Image classification data set "data" (atharv-Aade/Plant-Disease-Detection on GitHub). Class labels (2): healthy, infected.

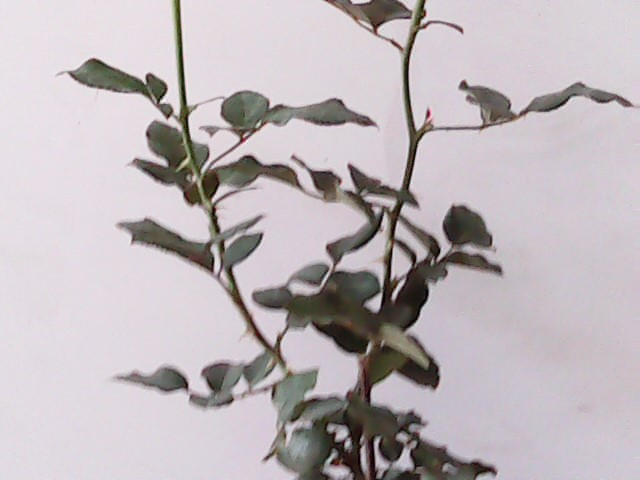
Label: healthy

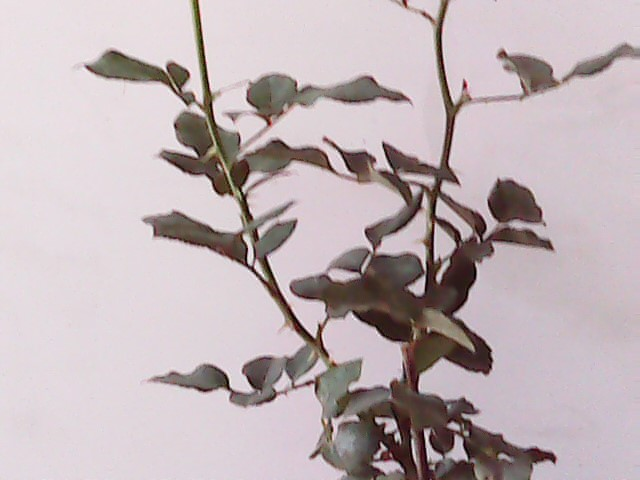
Label: healthy

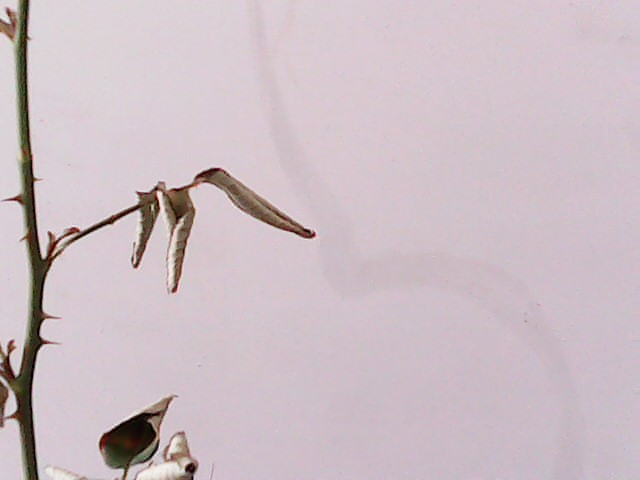
Label: infected

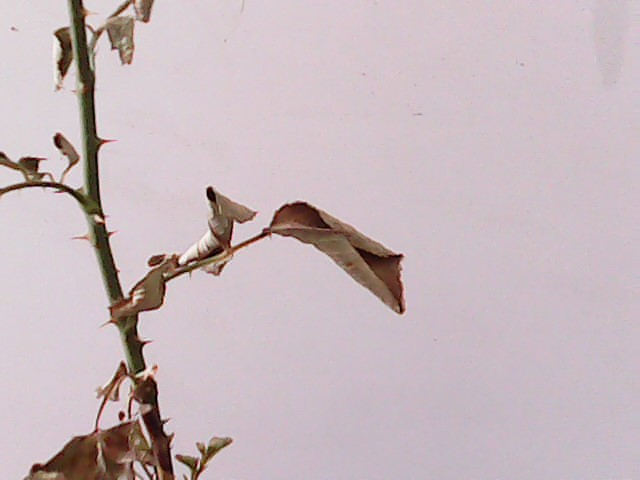
Label: infected

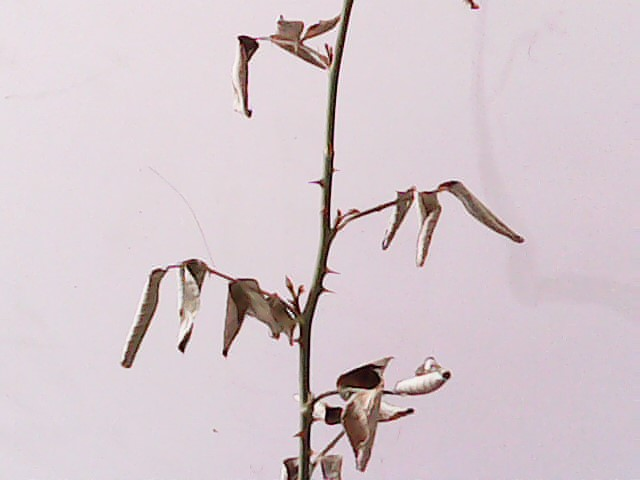
Label: infected

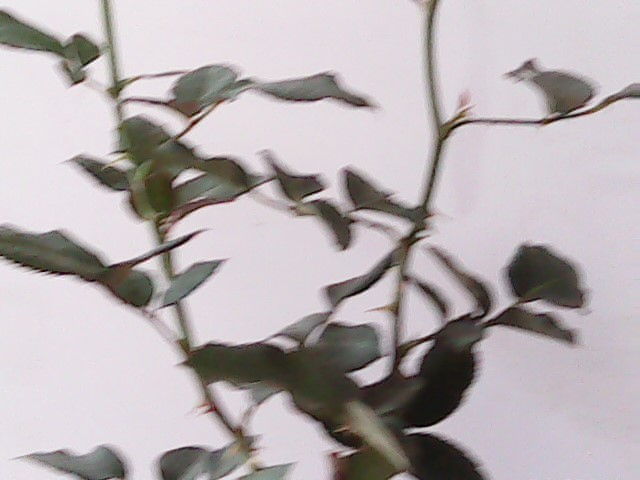
Label: healthy
